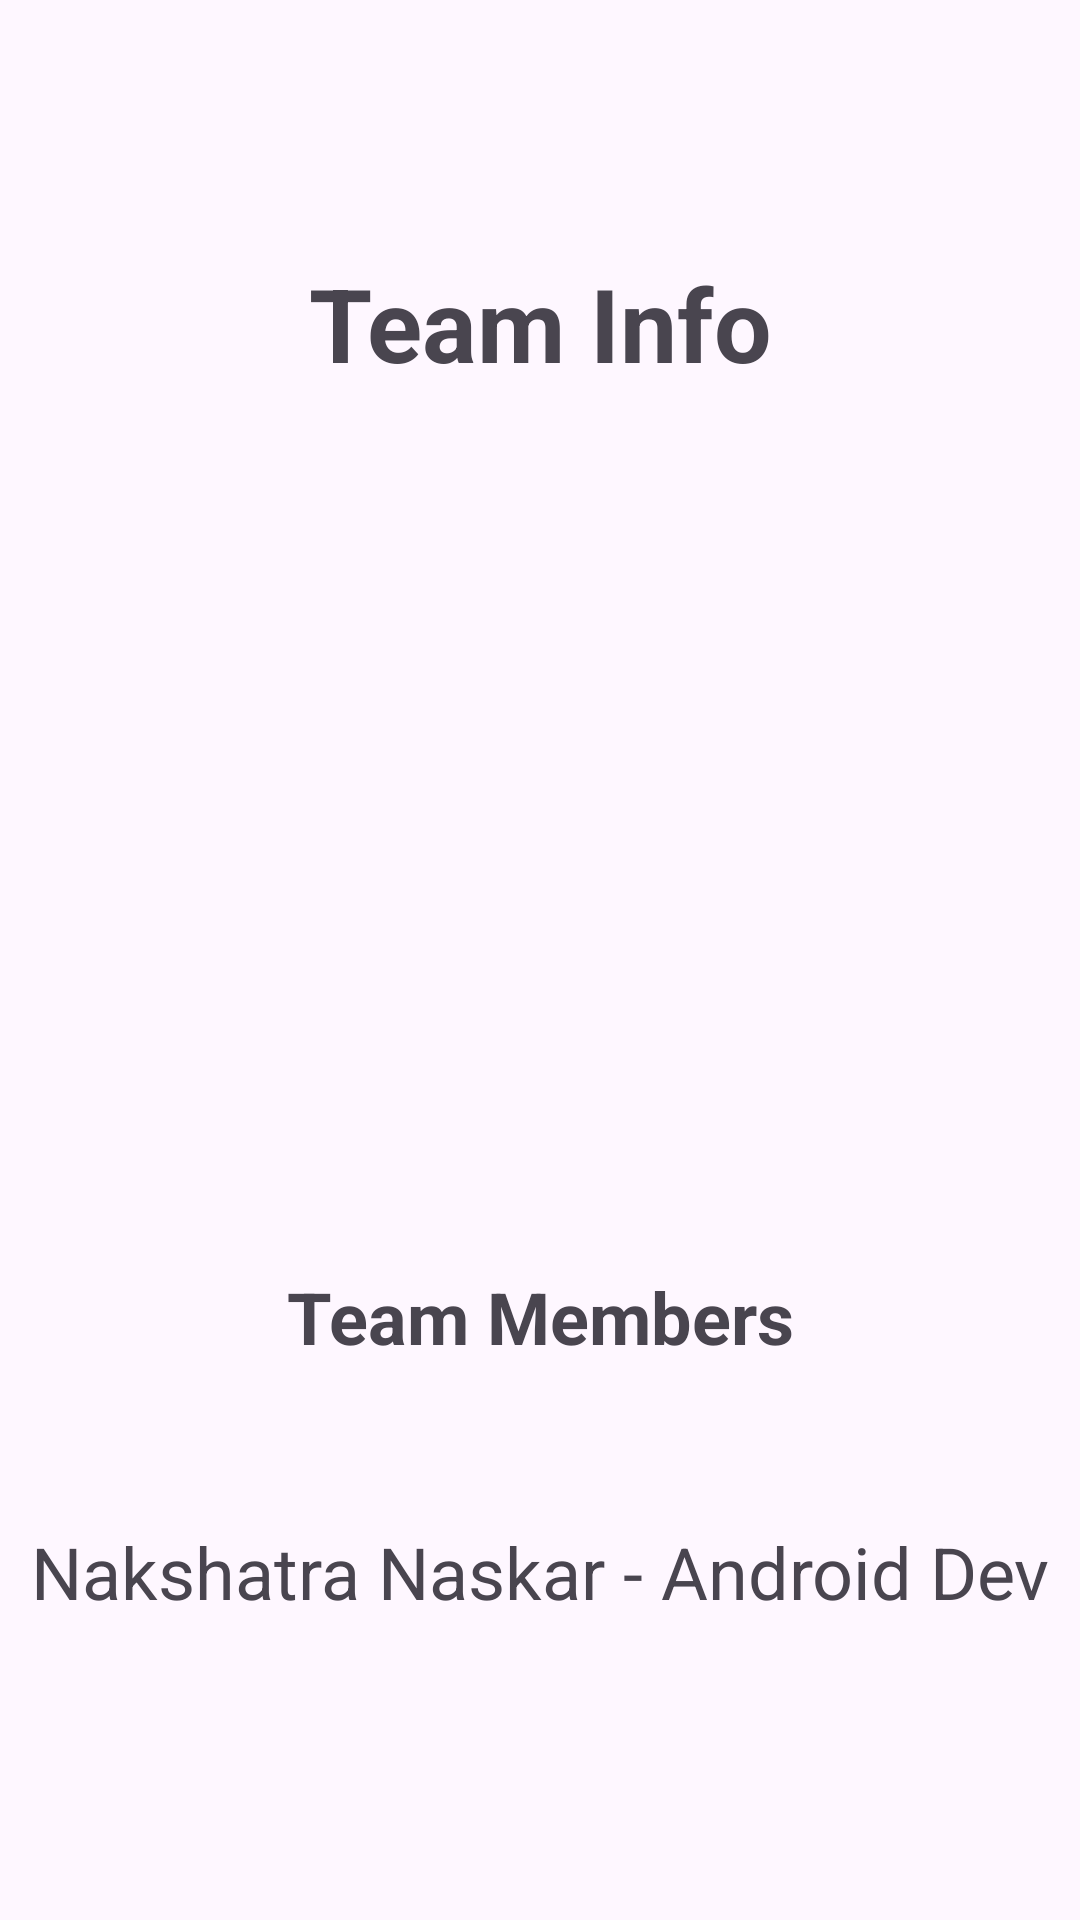

Here is an Android app screen rendered from its layout file. Give the layout XML and the strings, colors and styles it references.
<!-- AndroidManifest.xml: application theme Theme.NewScan -->
<!-- res/layout/activity_teaminfo.xml -->
<?xml version="1.0" encoding="utf-8"?>

<androidx.constraintlayout.widget.ConstraintLayout xmlns:android="http://schemas.android.com/apk/res/android"
    xmlns:app="http://schemas.android.com/apk/res-auto"
    xmlns:tools="http://schemas.android.com/tools"
    android:layout_width="match_parent"
    android:layout_height="match_parent">

    <LinearLayout
        android:layout_width="match_parent"
        android:layout_height="match_parent"
        android:orientation="vertical"
        tools:layout_editor_absoluteX="61dp"
        tools:layout_editor_absoluteY="0dp">

        <Space
            android:layout_width="match_parent"
            android:layout_height="61dp" />

        <TextView
            android:id="@+id/viewTeamInfo"
            android:layout_width="match_parent"
            android:layout_height="wrap_content"
            android:layout_gravity="center"
            android:layout_marginTop="24dp"
            android:gravity="center"
            android:text="Team Info"
            android:textSize="34sp"
            android:textStyle="bold" />

        <TextView
            android:id="@+id/textView5"
            android:layout_width="match_parent"
            android:layout_height="702dp"
            android:layout_gravity="center"
            android:gravity="center"
            android:text="@string/team_detail"
            android:textSize="24sp" />

    </LinearLayout>
</androidx.constraintlayout.widget.ConstraintLayout>
<!-- resources referenced by this layout -->
<resources>
  <string name="team_detail"><b>Team Members</b>\n\n\nNakshatra Naskar - Android Dev
  
      </string>
  <style name="Theme.NewScan" parent="Base.Theme.NewScan" />
  <style name="Base.Theme.NewScan" parent="Theme.Material3.DayNight.NoActionBar">
          
          
      </style>
</resources>
